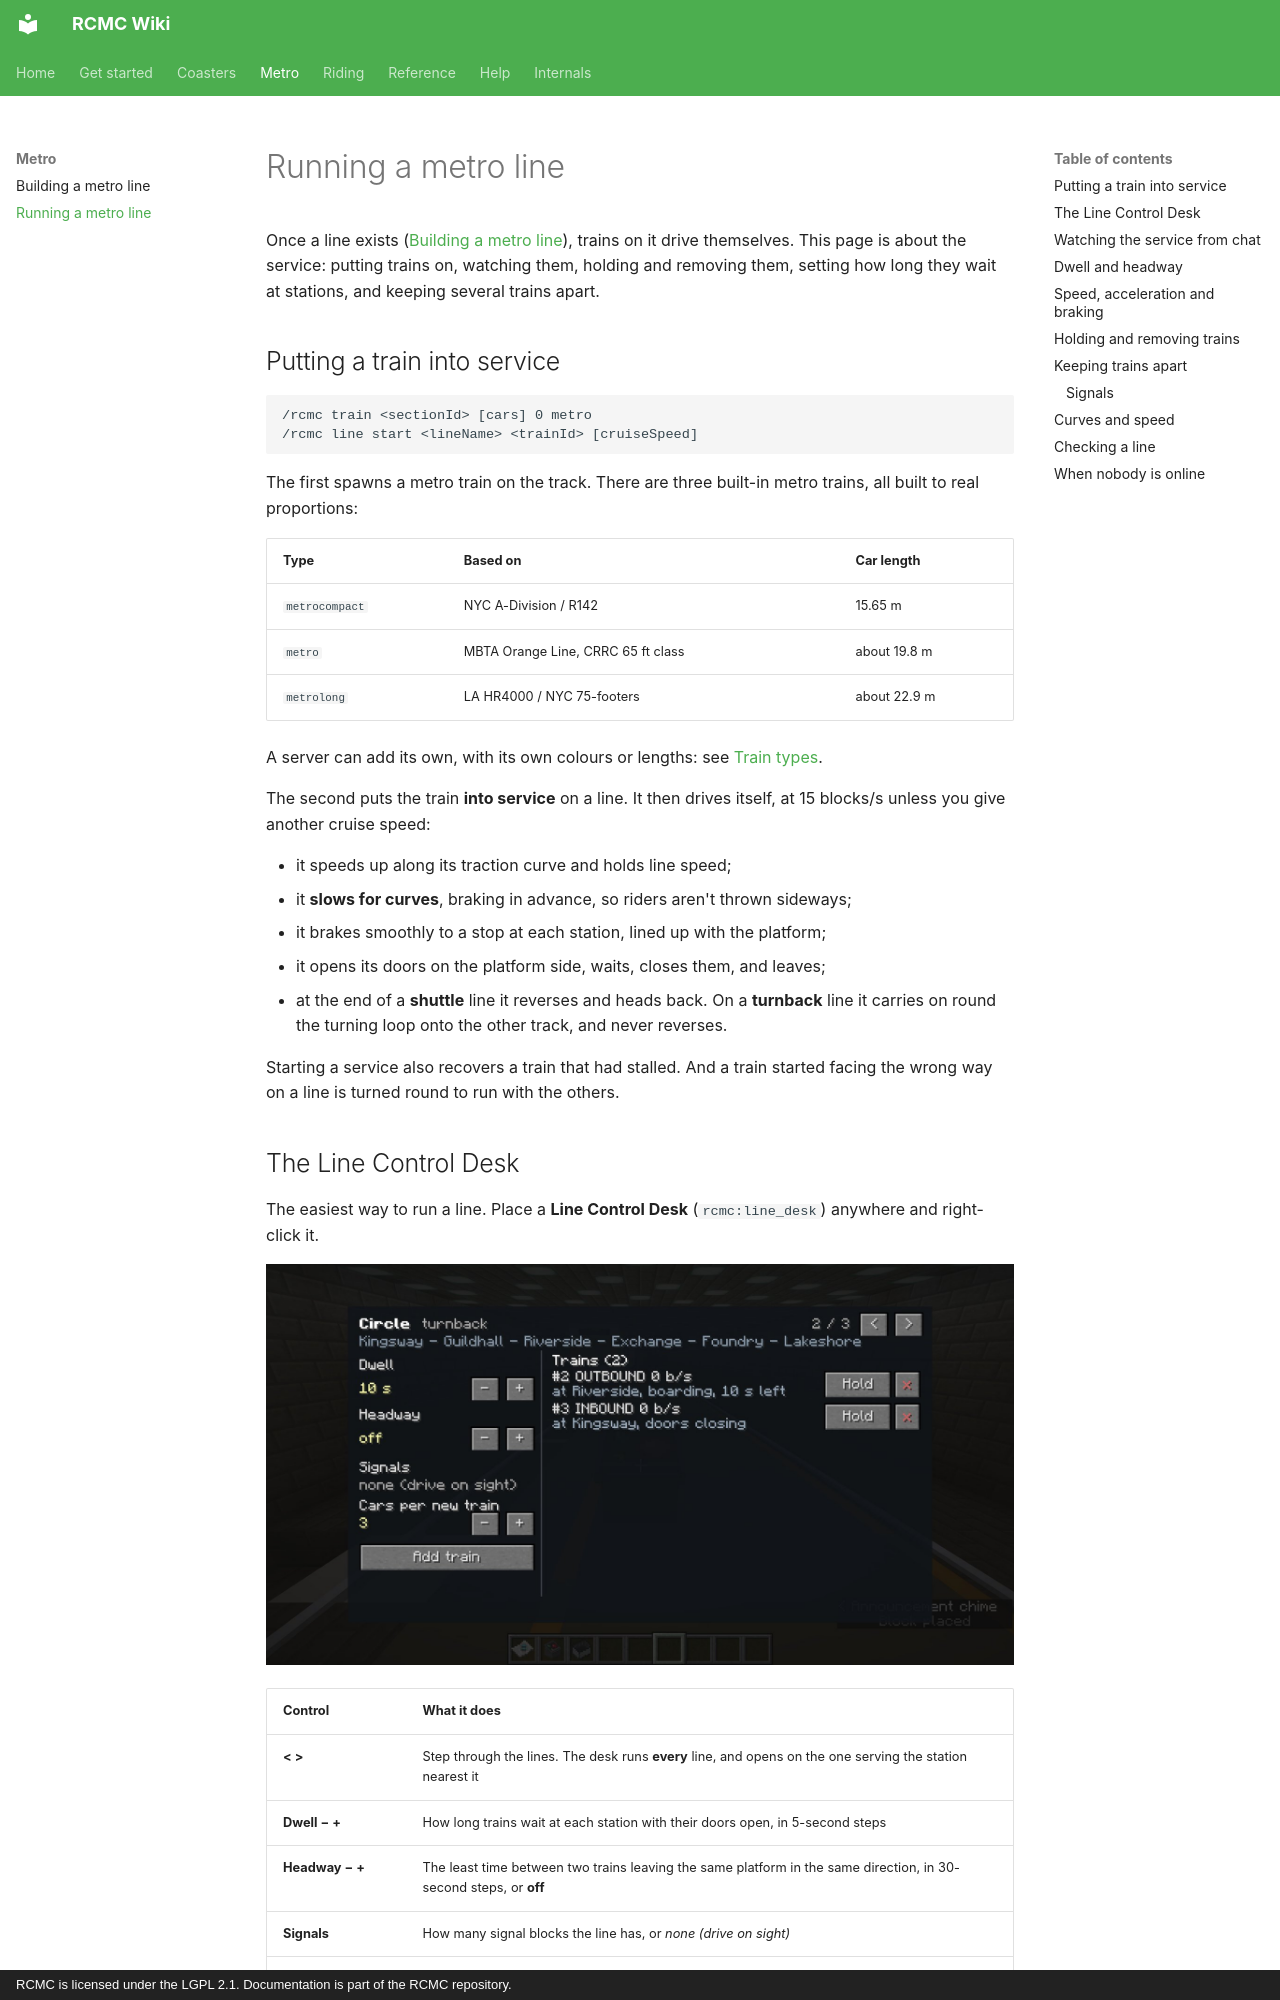

repository: Mica-Technologies/RCMC · page: guide/running-a-metro/index.html · generator: mkdocs · copyright: RCMC is licensed under the LGPL 2.1. Documentation is part of the RCMC repository.

# Running a metro line

Once a line exists ([Building a metro line](building-a-metro.md)), trains on it drive themselves. This
page is about the service: putting trains on, watching them, holding and removing them, setting how
long they wait at stations, and keeping several trains apart.

## Putting a train into service

```
/rcmc train <sectionId> [cars] 0 metro
/rcmc line start <lineName> <trainId> [cruiseSpeed]
```

The first spawns a metro train on the track. There are three built-in metro trains, all built to real
proportions:

| Type | Based on | Car length |
| --- | --- | --- |
| `metrocompact` | NYC A-Division / R142 | 15.65 m |
| `metro` | MBTA Orange Line, CRRC 65 ft class | about 19.8 m |
| `metrolong` | LA HR4000 / NYC 75-footers | about 22.9 m |

A server can add its own, with its own colours or lengths: see [Train types](../reference/train-types.md).

The second puts the train **into service** on a line. It then drives itself, at 15 blocks/s unless you
give another cruise speed:

- it speeds up along its traction curve and holds line speed;
- it **slows for curves**, braking in advance, so riders aren't thrown sideways;
- it brakes smoothly to a stop at each station, lined up with the platform;
- it opens its doors on the platform side, waits, closes them, and leaves;
- at the end of a **shuttle** line it reverses and heads back. On a **turnback** line it carries on round
  the turning loop onto the other track, and never reverses.

Starting a service also recovers a train that had stalled. And a train started facing the wrong way on
a line is turned round to run with the others.
